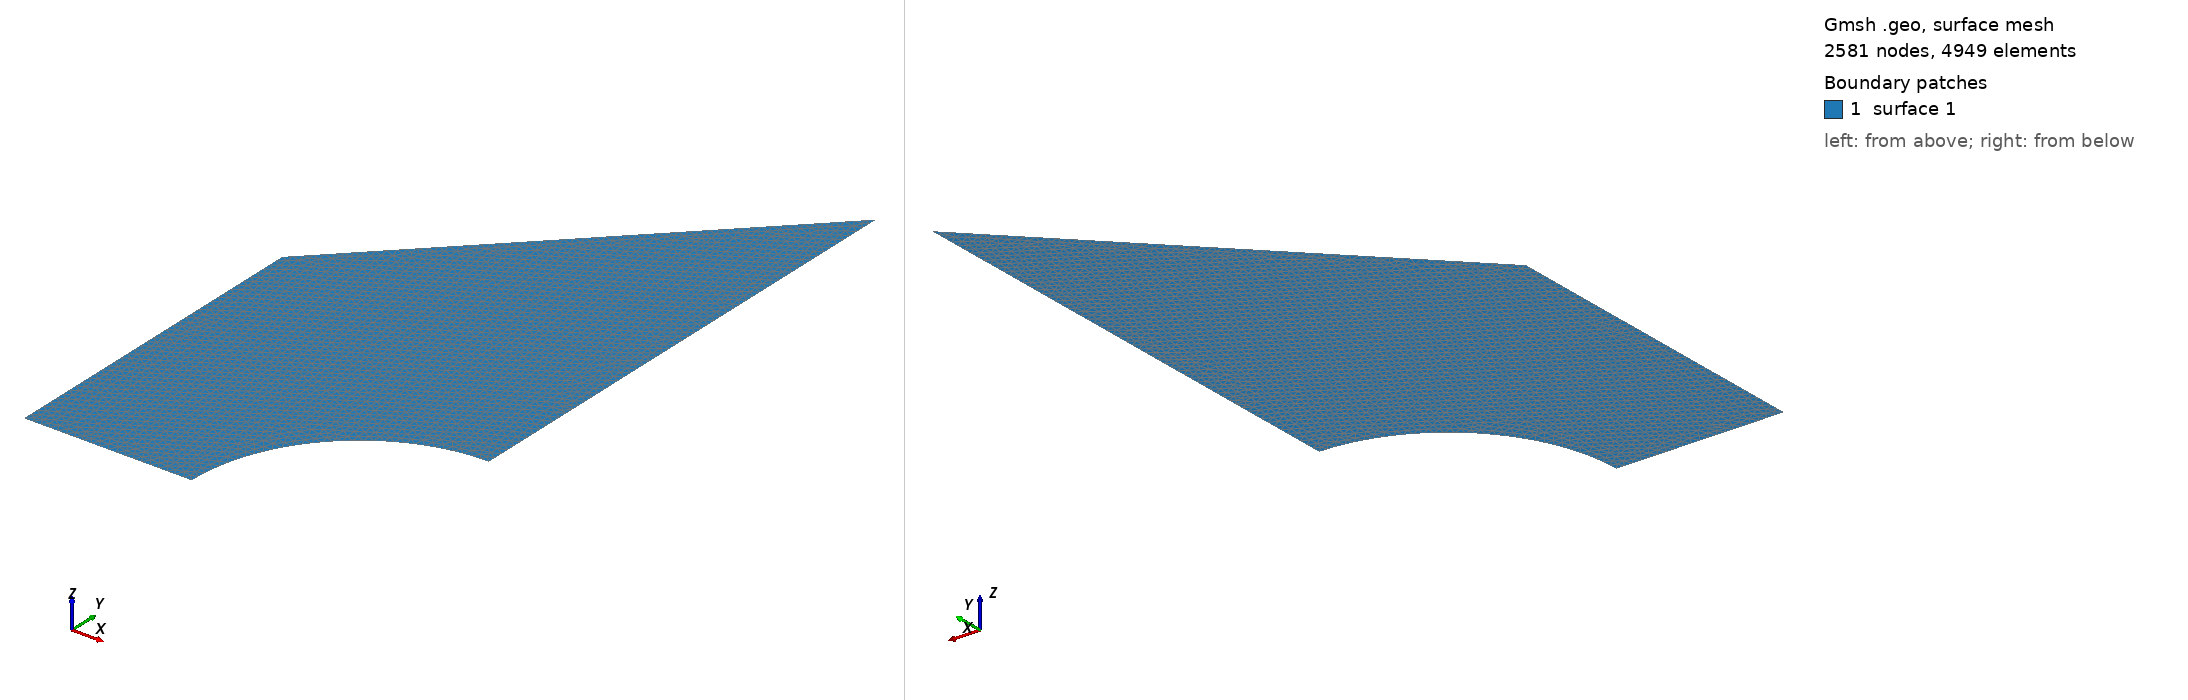

Gmsh geometry script, surface-meshed: 2581 nodes, 4949 surface elements. Boundary patches (legend numbers): 1 surface 1. Left view from above one corner, right view from below the opposite corner. The script declares no physical surfaces, so the legend lists its geometric surfaces. The drawing asked Gmsh for element sizes between 1% and 20% of the model's largest extent; the script's own settings can give other sizes.

=== geometry.geo (drawn) ===
// Gmsh project created on Thu Feb 24 08:19:53 2022
//+
Point(1) = {0, 0, 0, 0.025};
//+
Point(2) = {-0.5, 0, 0, 0.025};
//+
Point(3) = {0, 0.5, 0, 0.025};
//+
Point(4) = {0, 2, 0, 0.025};
//+
Point(5) = {-1, 1, 0, 0.025};
//+
Point(6) = {-1, 0, 0, 0.025};
//+
Circle(1) = {2, 1, 3};
//+
Line(2) = {3, 4};
//+
Line(3) = {4, 5};
//+
Line(4) = {5, 6};
//+
Line(5) = {6, 2};
//+
Curve Loop(1) = {4, 5, 1, 2, 3};
//+
Plane Surface(1) = {1};
//+
Physical Curve("wall", 6) = {1};
//+
Physical Curve("outlet", 7) = {2};
//+
Physical Curve("inlet", 8) = {3, 4};
//+
Physical Curve("sym", 9) = {5};
